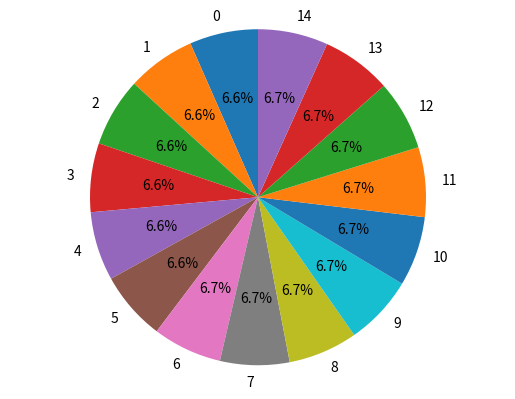

Here is the Python script that generated this plot:
from typing import Tuple, List

from matplotlib import pyplot as plt
import numpy as np
from math import sqrt
import random


def frobenius(matrix):
    squared_sum = 0
    for vec in matrix:
        squared_sum += vec * vec
    return sqrt(squared_sum)


def ranking(list):
    return sorted(list, key=lambda x: x[1])


def initialGrouping(ranked):
    groups = [[] for _ in range(15)]
    i = 0
    for j in range(15):
        for k in range(15):
            groups[j].append(ranked[i])
            i += 1
    return groups


def get_average(grouping):
    s = 0

    for i in grouping:
        for j in i:
            s += j[1]

    return s / 15


def backTrack(rankedStudents, average, lvl, current, currentList):
    if len(currentList) == 15:  # if the list is filled, than return
        return True

    for stud in (rankedStudents[lvl]):  # choose new student from different groups
        if current + stud[1] > average:
            return False

        current += stud[1]
        currentList.append(stud)

        if backTrack(rankedStudents, average, lvl + 1, current, currentList):  # if student choosing was right, return
            return True
        else:
            current -= stud[1]
            currentList.remove(stud)


def finalGrouping(rankedStudents, average, lvl, current):
    groups = []

    for i in range(15):
        currentList = []
        backTrack(rankedStudents, average, lvl, current, currentList)
        groups.append(currentList)
        for i in range(len(currentList)):
            rankedStudents[14 - i].pop(0)  # take out the student since you already used him/her

    return groups


students = []
for i in range(225):
    Eng = random.randint(60, 80) * 3
    Geo = random.randint(50, 70)
    Math = random.randint(33, 51) * 8
    student = np.array([Eng, Geo, Math])
    students.append((student, frobenius(student)))

ranked = ranking(students)
grouping = initialGrouping(ranked)

groups = finalGrouping(grouping, get_average(grouping) + 100, 0, 0)

scores = []
for group in groups:
    score = 0
    for el in group:
        score += el[1]
    scores.append(score)

labels = list(map(lambda k: k[0], enumerate(groups)))

fig1, ax1 = plt.subplots()
ax1.pie(scores, labels=labels, autopct='%1.1f%%',
        shadow=False, startangle=90)
ax1.axis('equal')

plt.show()
